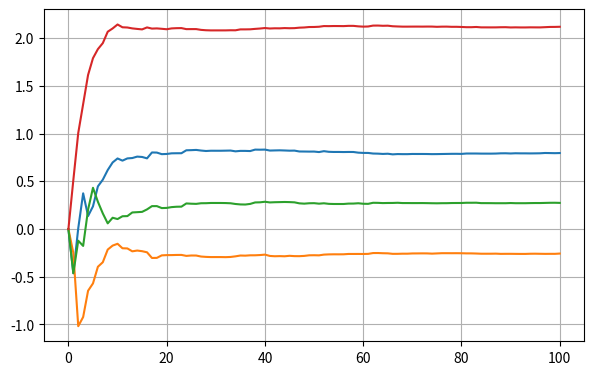

This figure's Python source:
# The Recursive Least Squares algorithm for linear regression

#import numpy as np
from numpy import zeros, identity, outer, sqrt
from numpy.random import randn, uniform
import matplotlib.pyplot as plt

# Parameters for proper figure export
fig_width_pt = 2*252.0  # Get this from LaTeX using \showthe\columnwidth
inches_per_pt = 1.0/72.27               # Convert pt to inch
golden_mean = (sqrt(5)+1.0)/2.0         # Aesthetic ratio
fig_width = fig_width_pt*inches_per_pt      # height in inches
fig_height = fig_width/golden_mean  # width in inches
fig_size =  [fig_width,fig_height]

# RLS function
def RLS(m, x_data, y_data, delta):
    """
        Applies Recursive Least Squares algorithm
        
        :param m: weight vector dimension
        :param x_data: hidden function input
        :param y_data: hidden function output
        :param delta: factor to initialize matrix P
        :type m: int
        :param x_data: numpy.ndarray
        :param y_data:numpy.ndarray
        :param delta: float
        :return weights: weights estimated by the RLS algorithm
    """
    
    n = x_data.shape[1]
    
    histo_weights = zeros((n+1,m))
    
    #weights = randn(m)
    weights = zeros(m)
    histo_weights[0,:] = weights
    matP = identity(m)*delta
    
    for k in range(n):
        # Prepare data
        x = x_data[:,k]
        y = y_data[k]
        
        # Update gain vector g
        denom = 1 + (x @ matP @ (x.T))
        g = (matP @ (x.T))/denom
        
        # Update weights
        weights = weights + (y - (x @ weights))*g
        histo_weights[k+1,:] = weights
        
        # Update matrix P
        matP = (identity(m) - outer(g, x)) @ matP
    
    return histo_weights

# Data length
n = 100

# Data input dimension
m = 4

# Generate regression weights
act_weights = randn(m)
print('Actual weights:')
print(act_weights)

# Generate data input
x = uniform(-10, 10, (m, n))

# Generate data output
sigma_noise = 1
y = zeros(n)
for k in range(n):
    noise = randn()*sigma_noise
    y[k] = (act_weights @ x[:,k]) + noise

histo_weights = RLS(m, x, y, 0.1)
print('Estimated weights:')
print(histo_weights[-1])

# Plot evolution of weights over time
plt.close('all')
fig1, ax1 = plt.subplots()
ax1.plot(histo_weights)
ax1.grid()
fig1.set_size_inches(fig_size)
fig1.show()
fig1.savefig('linear_RLS.png', dpi=200)
